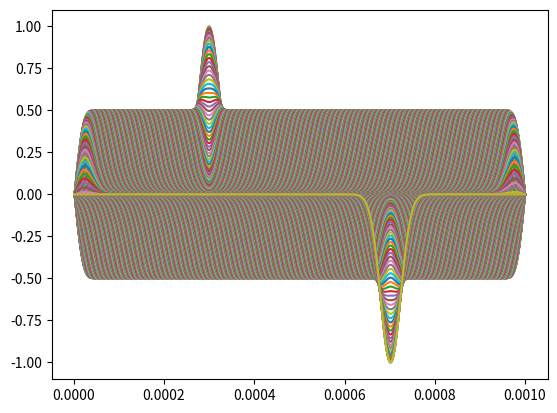

The matplotlib source for this figure:
import numpy as np
import matplotlib.pyplot as plt

class WaveSimulationConfig:

    def __init__(self, string_dimension, k, x_init, r):
        self.string_dimension = string_dimension
        self.x = np.linspace(1 / string_dimension, 1, num = string_dimension)
        self.y_dimension = np.zeros(string_dimension)
        self.x_init = x_init
        self.k = k
        self.initial_position = np.exp(-1 * self.k * (self.x - x_init)**2)
        self.y_current = self.initial_position
        self.y_previous = self.initial_position
        self.y_next = np.zeros(string_dimension)
        self.r = r
        self.simulation_data = []

class WaveSimulation:

    def __init__(self, wave_simulation_config):
        self.config = wave_simulation_config

    def reset_y_axis(self):
        self.config.y_next = np.zeros(self.config.string_dimension)

    def propagate(self):
        self.reset_y_axis()
        for step in range(2, self.config.string_dimension-1):
            self.config.y_next[step] = 2 * (1 - self.config.r**2) * self.config.y_current[step] - \
                                       self.config.y_previous[step] + (self.config.r**2) * \
                                       (self.config.y_current[step+1] + self.config.y_current[step-1])
        self.config.simulation_data.append([self.config.y_next])
        self.config.y_previous = self.config.y_current
        self.config.y_current = self.config.y_next

    def simulate(self, nmax):
        for steps in range(1, nmax):
            self.propagate()
            plt.plot(self.config.x / self.config.string_dimension, self.config.y_next)
            plt.show()

simulation_config = WaveSimulationConfig(1000, 1000, 0.3, 1)
wave_simulation = WaveSimulation(simulation_config)
wave_simulation.simulate(1000)
print("dsad")